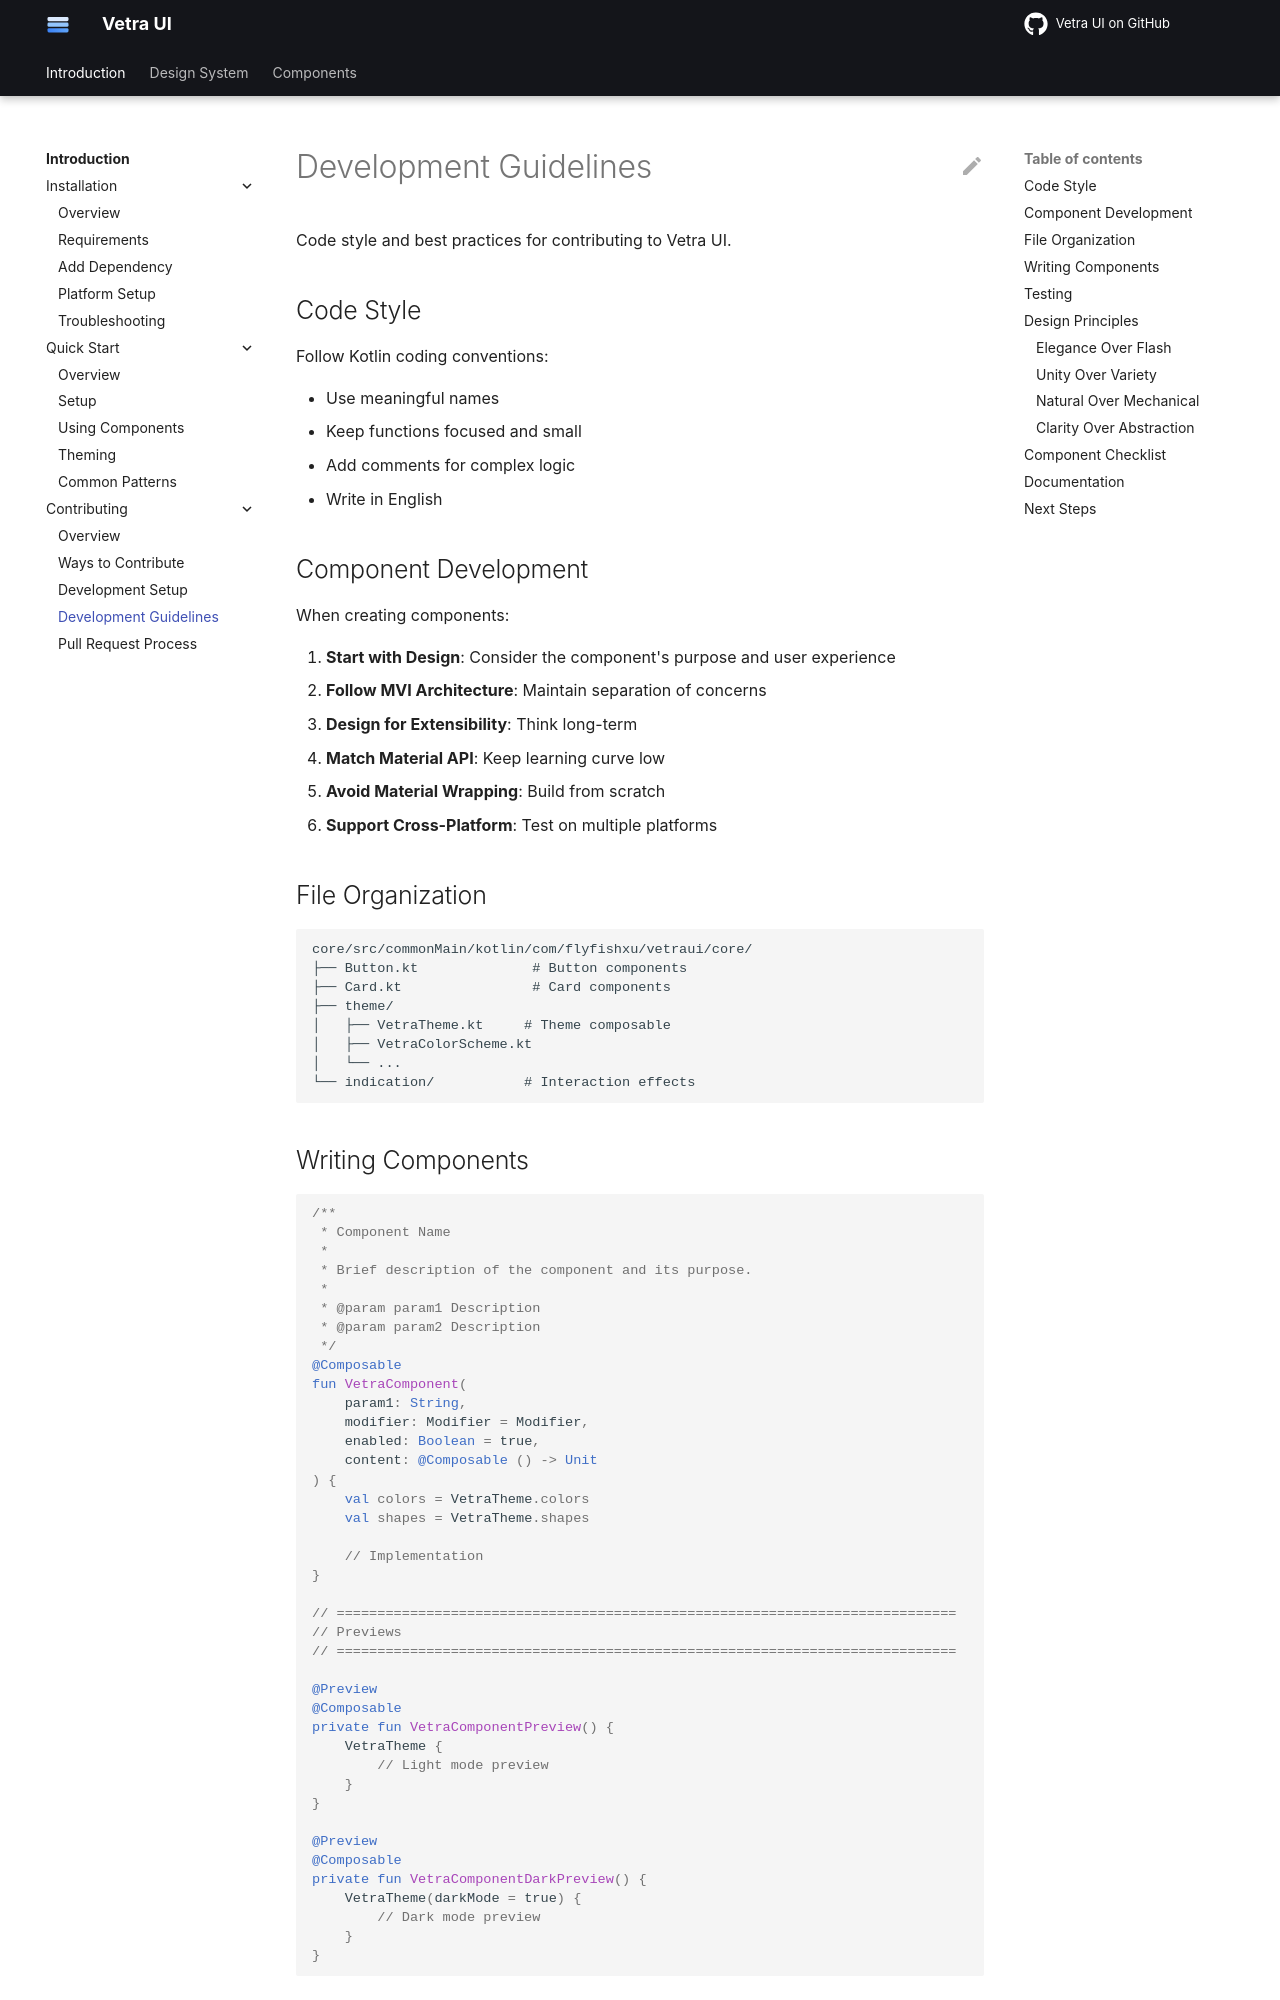

repository: flyfishxu/vetra-ui · page: introduction/contributing/guidelines/index.html · generator: mkdocs

# Development Guidelines

Code style and best practices for contributing to Vetra UI.

## Code Style

Follow Kotlin coding conventions:

- Use meaningful names
- Keep functions focused and small
- Add comments for complex logic
- Write in English

## Component Development

When creating components:

1. **Start with Design**: Consider the component's purpose and user experience
2. **Follow MVI Architecture**: Maintain separation of concerns
3. **Design for Extensibility**: Think long-term
4. **Match Material API**: Keep learning curve low
5. **Avoid Material Wrapping**: Build from scratch
6. **Support Cross-Platform**: Test on multiple platforms

## File Organization

```
core/src/commonMain/kotlin/com/flyfishxu/vetraui/core/
├── Button.kt              # Button components
├── Card.kt                # Card components
├── theme/
│   ├── VetraTheme.kt     # Theme composable
│   ├── VetraColorScheme.kt
│   └── ...
└── indication/           # Interaction effects
```
